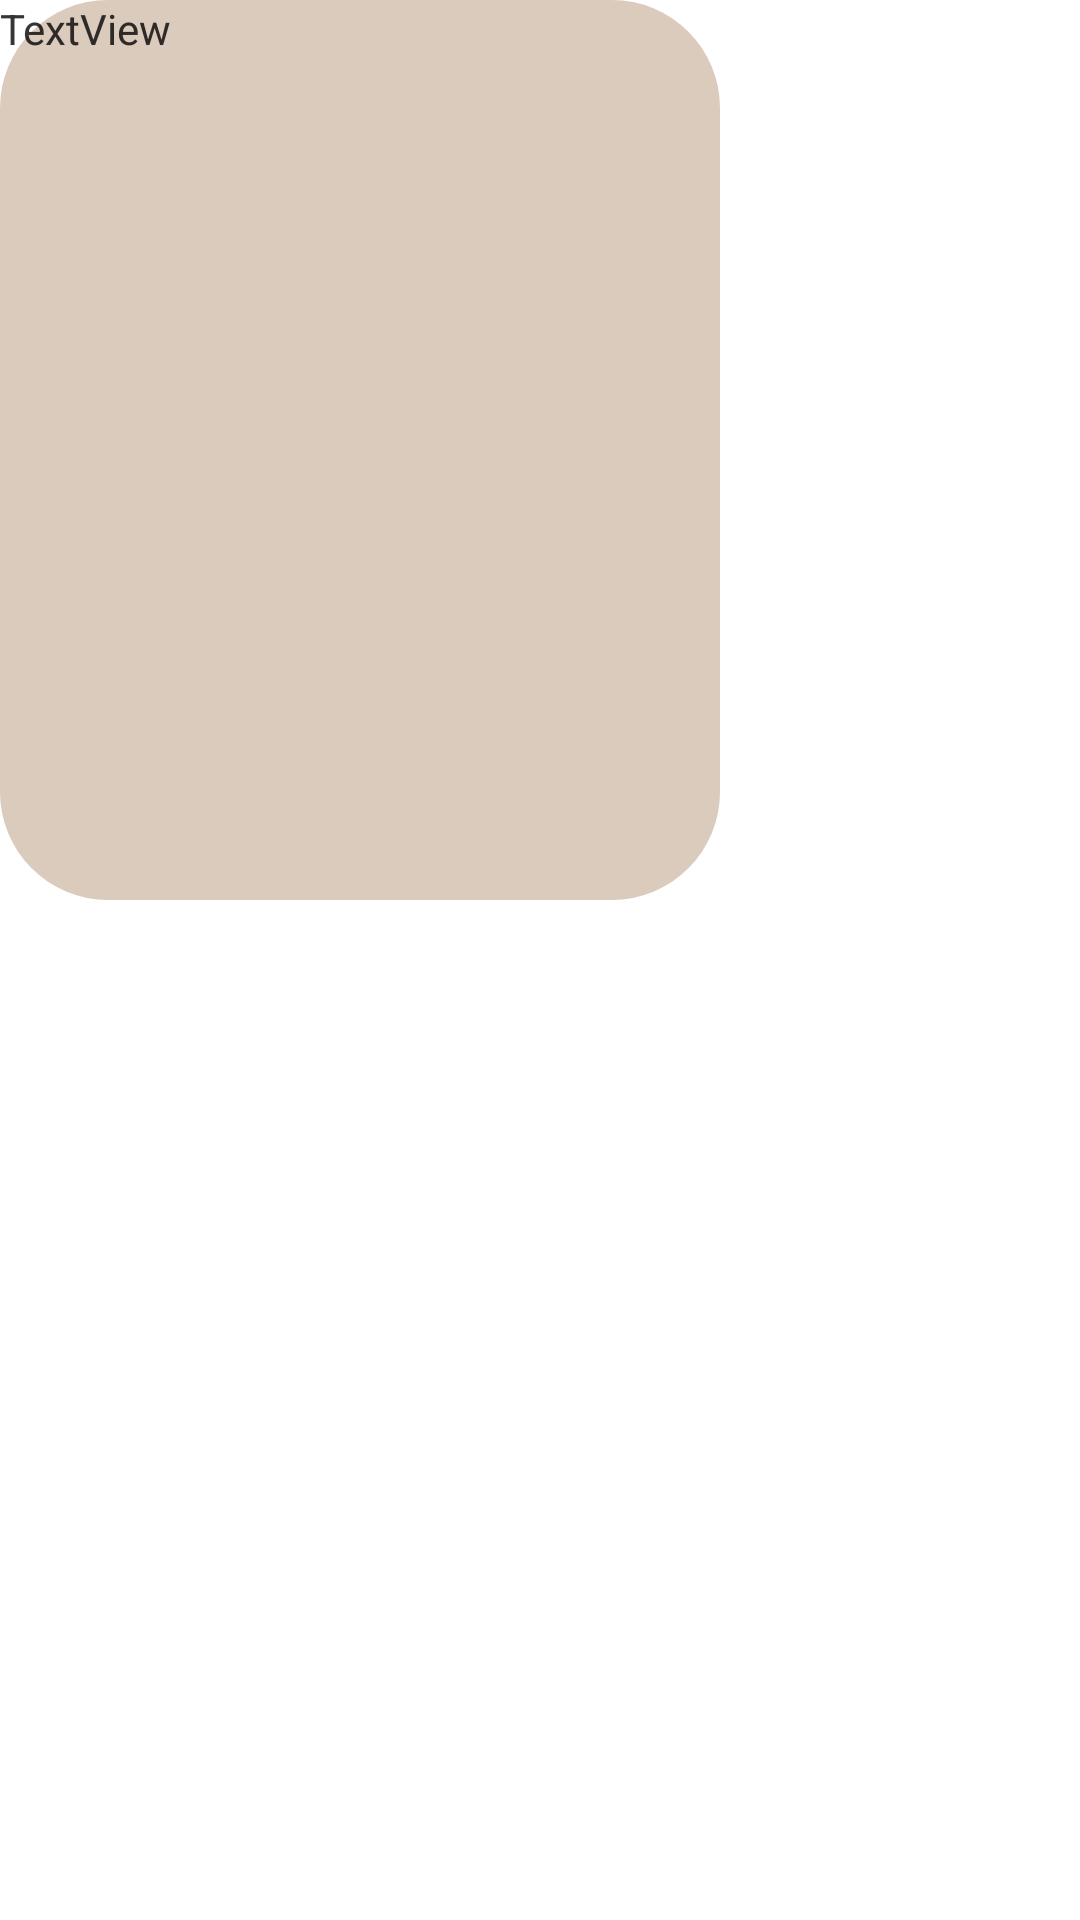

Write the Android layout XML for this screen, with the resource values it uses.
<!-- AndroidManifest.xml: application theme Theme.SpotifyMooder -->
<!-- res/layout/playlists_list.xml -->
<?xml version="1.0" encoding="utf-8"?>
<FrameLayout xmlns:android="http://schemas.android.com/apk/res/android"
    xmlns:app="http://schemas.android.com/apk/res-auto"
    xmlns:tools="http://schemas.android.com/tools"
    android:layout_width="wrap_content"
    android:layout_height="wrap_content">

    <androidx.constraintlayout.widget.ConstraintLayout
        android:layout_width="240dp"
        android:layout_height="300dp"
        android:background="@drawable/rounded_corner">

        <ImageView
            android:layout_width="match_parent"
            android:layout_height="match_parent"
            app:layout_constraintBottom_toBottomOf="parent"
            app:layout_constraintEnd_toEndOf="parent"
            app:layout_constraintStart_toStartOf="parent"
            app:layout_constraintTop_toTopOf="parent" />

    </androidx.constraintlayout.widget.ConstraintLayout>

    <TextView
        android:id="@+id/playlistTitleTv"
        android:layout_width="wrap_content"
        android:layout_height="wrap_content"
        android:text="TextView" />

    <TextView
        android:id="@+id/playlistURLTv"
        android:layout_width="wrap_content"
        android:layout_height="wrap_content"
        android:text="TextView" />

</FrameLayout>
<!-- resources referenced by this layout -->
<resources>
  <!-- drawable rounded_corner (drawable) -->
  <?xml version="1.0" encoding="utf-8"?>
  <shape xmlns:android="http://schemas.android.com/apk/res/android"
      android:shape="rectangle">
      <solid android:color="@color/offwhite"/>
      <corners android:radius="36dp" />
  </shape>
  <style name="Theme.SpotifyMooder" parent="Theme.MaterialComponents.DayNight.DarkActionBar">
          
          <item name="colorPrimary">@color/purple_200</item>
          <item name="colorPrimaryVariant">@color/purple_700</item>
          <item name="colorOnPrimary">@color/purple_200</item>
          
          <item name="colorSecondary">@color/purple_200</item>
          <item name="colorSecondaryVariant">@color/teal_700</item>
          <item name="colorOnSecondary">@color/black</item>
          
          <item name="android:statusBarColor" tools:targetApi="l">?attr/colorPrimaryVariant</item>
          
      </style>
  <color name="offwhite">#FFDBCBBD</color>
  <color name="purple_200">#FF0F0E0E</color>
  <color name="purple_700">#FF0F0E0E</color>
  <color name="teal_700">#FF018786</color>
  <color name="black">#FF000000</color>
</resources>
